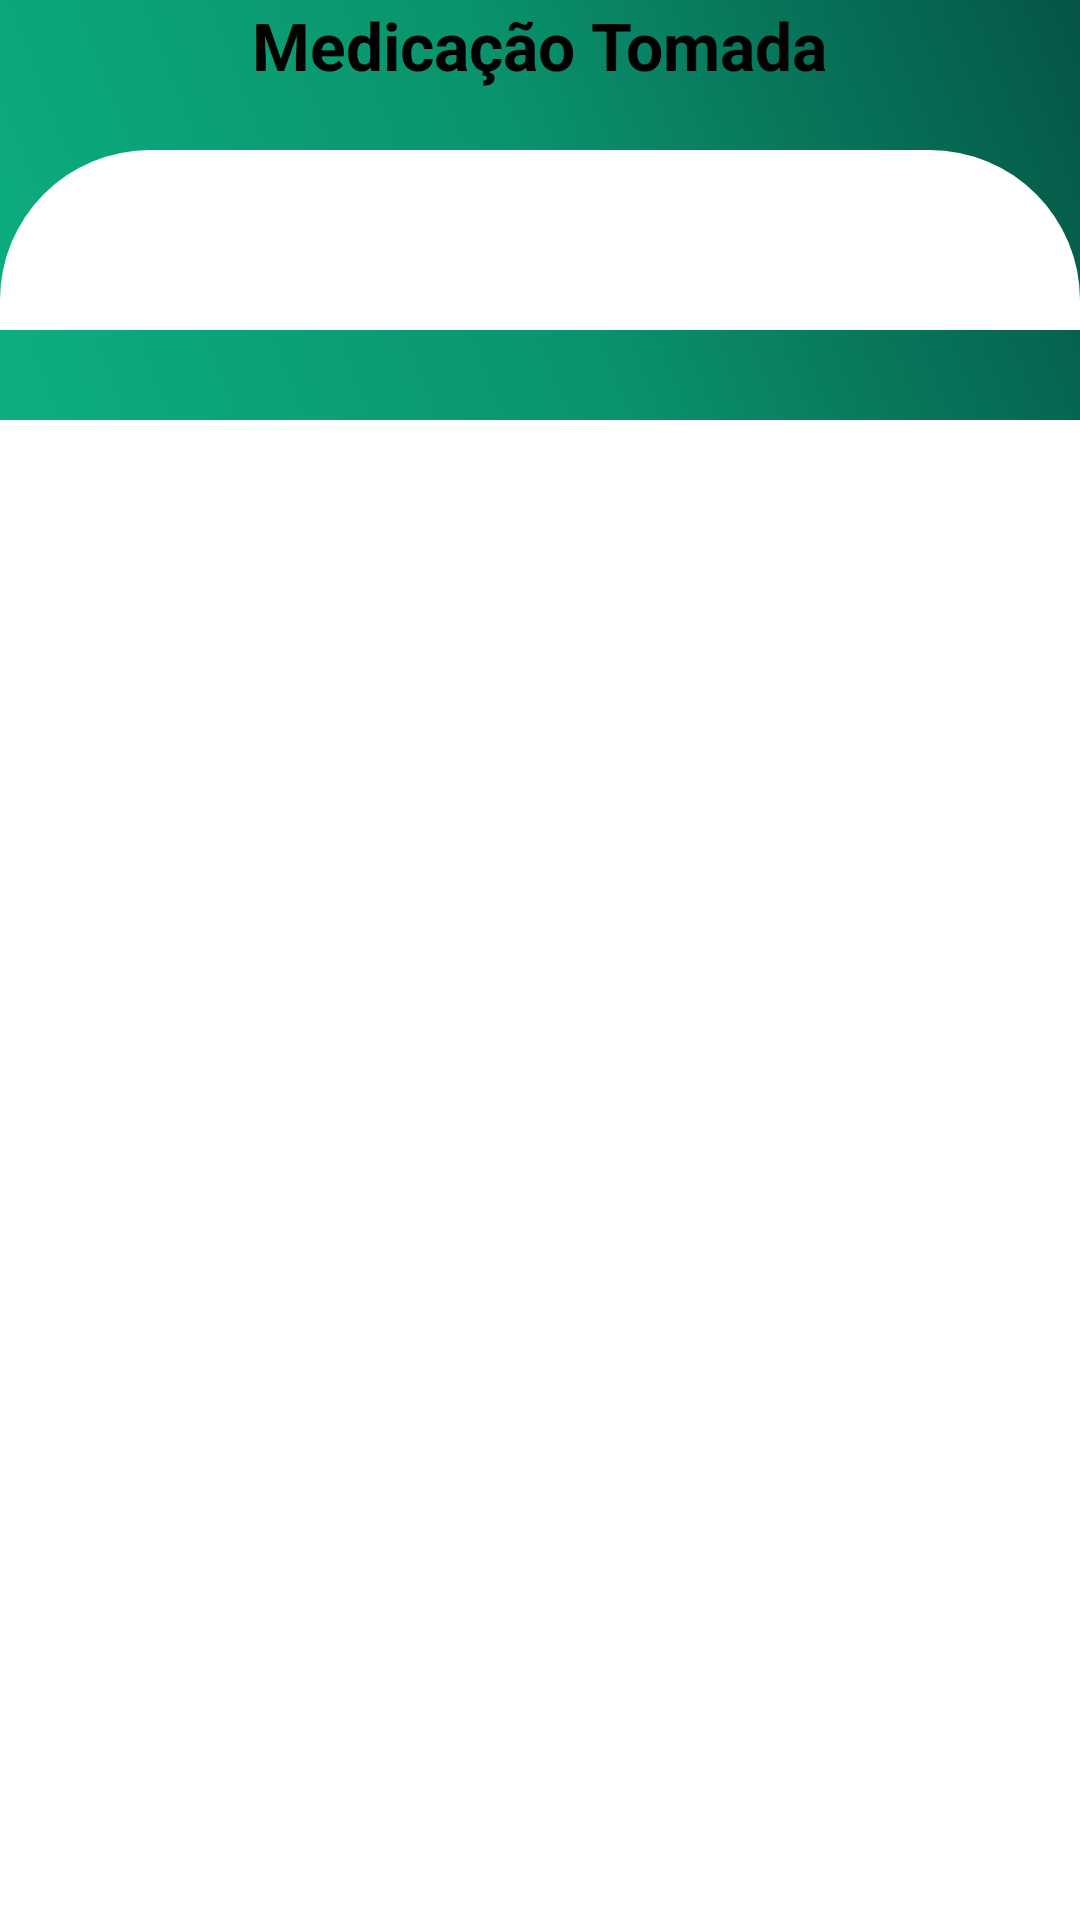

This screen was rendered from an Android layout file. Write that file and the resources it references.
<!-- AndroidManifest.xml: application theme Theme.SisMedCare -->
<!-- res/layout/activity_medicacao_tomada.xml -->
<?xml version="1.0" encoding="utf-8"?>
<RelativeLayout xmlns:android="http://schemas.android.com/apk/res/android"
    android:id="@+id/main"
    android:layout_width="match_parent"
    android:layout_height="match_parent"
    android:background="@color/white">

    <View
        android:id="@+id/topBar"
        android:layout_width="match_parent"
        android:layout_height="140dp"
        android:background="@drawable/bg_gradiente_topo_activity"
        android:layout_alignParentTop="true" />

    <RelativeLayout
        android:id="@+id/containerPadding"
        android:layout_width="match_parent"
        android:layout_height="wrap_content"
        android:layout_alignParentTop="true">

        <View
            android:id="@+id/topo_marcar_consultas_arredondado"
            android:layout_width="match_parent"
            android:layout_height="60dp"
            android:background="@drawable/bg_topoactivityarredondado"
            android:layout_marginTop="50dp" />

        <RelativeLayout
            android:layout_width="match_parent"
            android:layout_height="wrap_content">

            <ImageView
                android:id="@+id/btnVoltar"
                android:layout_width="30dp"
                android:layout_height="30dp"
                android:layout_marginStart="16dp"
                android:src="@drawable/ic_voltar" />

            <TextView
                android:id="@+id/tvTitulo"
                android:layout_width="wrap_content"
                android:layout_height="wrap_content"
                android:text="Medicação Tomada"
                android:textSize="22sp"
                android:textStyle="bold"
                android:textColor="@color/Cor_Textos"
                android:layout_centerInParent="true" />
        </RelativeLayout>
    </RelativeLayout>

    <LinearLayout
        android:orientation="vertical"
        android:layout_width="match_parent"
        android:layout_height="wrap_content"
        android:padding="24dp"
        android:layout_marginTop="120dp">

        <androidx.recyclerview.widget.RecyclerView
            android:id="@+id/rvMedicacaoTomada"
            android:layout_width="match_parent"
            android:layout_height="match_parent"
            android:nestedScrollingEnabled="false"
            android:layout_marginTop="12dp"
            android:clipToPadding="false" />
    </LinearLayout>
</RelativeLayout>
<!-- resources referenced by this layout -->
<resources>
  <color name="Cor_Textos">#000000</color>
  <color name="white">#FFFFFFFF</color>
  <!-- drawable bg_gradiente_topo_activity (drawable) -->
  <?xml version="1.0" encoding="utf-8"?>
  <shape xmlns:android="http://schemas.android.com/apk/res/android"
      android:shape="rectangle">
  
      <gradient
          android:startColor="#0caf81"
          android:centerColor="#0A936D"
          android:endColor="#055547"
          android:angle="45" />
  </shape>
  <!-- drawable bg_topoactivityarredondado (drawable) -->
  <?xml version="1.0" encoding="utf-8"?>
  <shape xmlns:android="http://schemas.android.com/apk/res/android">
      <solid android:color="#ffffff"/>
      <corners
          android:topLeftRadius="50dp"
          android:topRightRadius="50dp"
          android:bottomLeftRadius="0dp"
          android:bottomRightRadius="0dp"/>
  </shape>
  <style name="Theme.SisMedCare" parent="Base.Theme.SisMedCare" />
  <style name="Base.Theme.SisMedCare" parent="Theme.Material3.DayNight.NoActionBar">
          
          
      </style>
</resources>
